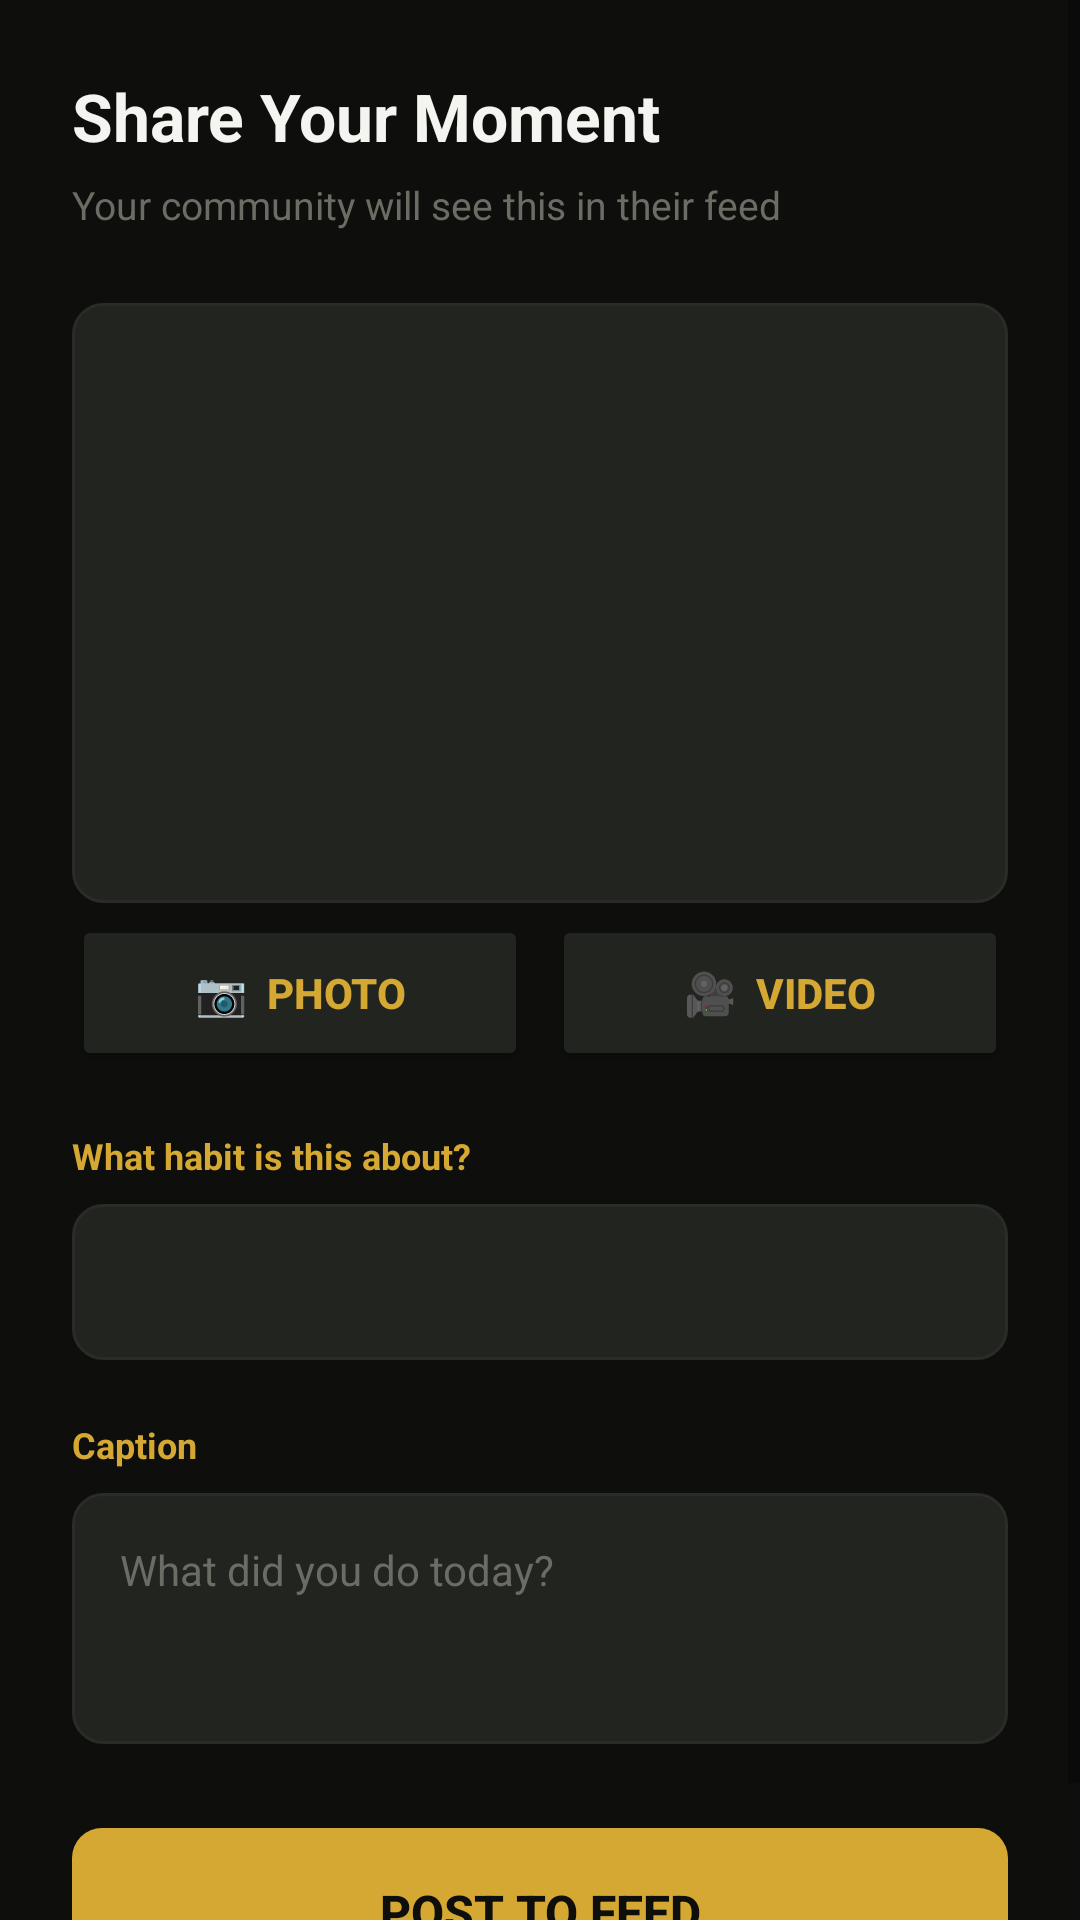

This screen was rendered from an Android layout file. Write that file and the resources it references.
<!-- AndroidManifest.xml: application theme Theme.HabitU -->
<!-- res/layout/activity_upload.xml -->
<?xml version="1.0" encoding="utf-8"?>
<ScrollView xmlns:android="http://schemas.android.com/apk/res/android"
    android:layout_width="match_parent"
    android:layout_height="match_parent"
    android:background="@color/dark_bg">

    <LinearLayout
        android:layout_width="match_parent"
        android:layout_height="wrap_content"
        android:orientation="vertical"
        android:padding="24dp">

        <TextView
            android:text="Share Your Moment"
            android:textSize="22sp"
            android:textStyle="bold"
            android:textColor="@color/white"
            android:layout_width="wrap_content"
            android:layout_height="wrap_content"
            android:layout_marginBottom="6dp"/>

        <TextView
            android:text="Your community will see this in their feed"
            android:textSize="13sp"
            android:textColor="@color/muted"
            android:layout_width="wrap_content"
            android:layout_height="wrap_content"
            android:layout_marginBottom="24dp"/>

        
        <ImageView
            android:id="@+id/imgPreview"
            android:layout_width="match_parent"
            android:layout_height="200dp"
            android:scaleType="centerCrop"
            android:background="@drawable/input_bg"
            android:layout_marginBottom="4dp"/>

        
        <VideoView
            android:id="@+id/videoPreview"
            android:layout_width="match_parent"
            android:layout_height="200dp"
            android:layout_marginBottom="4dp"
            android:visibility="gone"/>

        
        <TextView
            android:id="@+id/tvMediaType"
            android:layout_width="wrap_content"
            android:layout_height="wrap_content"
            android:textSize="11sp"
            android:textColor="@color/lime"
            android:textStyle="bold"
            android:layout_marginBottom="12dp"
            android:visibility="gone"/>

        
        <LinearLayout
            android:layout_width="match_parent"
            android:layout_height="wrap_content"
            android:orientation="horizontal"
            android:layout_marginBottom="20dp">

            <Button
                android:id="@+id/btnPickImage"
                android:text="📷  Photo"
                android:textColor="@color/lime"
                android:textStyle="bold"
                android:backgroundTint="@color/card_bg"
                android:layout_width="0dp"
                android:layout_weight="1"
                android:layout_height="52dp"
                android:layout_marginEnd="8dp"/>

            <Button
                android:id="@+id/btnPickVideo"
                android:text="🎥  Video"
                android:textColor="@color/lime"
                android:textStyle="bold"
                android:backgroundTint="@color/card_bg"
                android:layout_width="0dp"
                android:layout_weight="1"
                android:layout_height="52dp"/>

        </LinearLayout>

        
        <TextView
            android:text="What habit is this about?"
            android:textSize="12sp"
            android:textStyle="bold"
            android:textColor="@color/lime"
            android:layout_width="wrap_content"
            android:layout_height="wrap_content"
            android:layout_marginBottom="8dp"/>

        
        <Spinner
            android:id="@+id/spinnerHabit"
            android:background="@drawable/input_bg"
            android:layout_width="match_parent"
            android:layout_height="52dp"
            android:layout_marginBottom="20dp"
            android:paddingStart="14dp"
            android:popupBackground="@color/card_bg"/>

        
        <TextView
            android:text="Caption"
            android:textSize="12sp"
            android:textStyle="bold"
            android:textColor="@color/lime"
            android:layout_width="wrap_content"
            android:layout_height="wrap_content"
            android:layout_marginBottom="8dp"/>

        
        <EditText
            android:id="@+id/etCaption"
            android:hint="What did you do today?"
            android:textColor="@color/white"
            android:textColorHint="@color/muted"
            android:background="@drawable/input_bg"
            android:padding="16dp"
            android:textSize="14sp"
            android:inputType="textMultiLine"
            android:minLines="3"
            android:maxLines="5"
            android:gravity="top"
            android:layout_width="match_parent"
            android:layout_height="wrap_content"
            android:layout_marginBottom="28dp"/>

        
        <Button
            android:id="@+id/btnPost"
            android:text="Post to Feed"
            android:textColor="@color/dark_bg"
            android:textStyle="bold"
            android:textSize="16sp"
            android:background="@drawable/btn_lime"
            android:layout_width="match_parent"
            android:layout_height="56dp"/>

    </LinearLayout>
</ScrollView>
<!-- resources referenced by this layout -->
<resources>
  <color name="card_bg">#222420</color>
  <color name="dark_bg">#0E0F0C</color>
  <color name="lime">#D4A832</color>
  <color name="muted">#6B6D65</color>
  <color name="white">#F4F5F0</color>
  <!-- drawable btn_lime (drawable) -->
  <?xml version="1.0" encoding="utf-8"?>
  <shape xmlns:android="http://schemas.android.com/apk/res/android">
      <solid android:color="@color/lime"/>
      <corners android:radius="10dp"/>
  </shape>
  <!-- drawable input_bg (drawable) -->
  <?xml version="1.0" encoding="utf-8"?>
  <shape xmlns:android="http://schemas.android.com/apk/res/android">
      <solid android:color="@color/card_bg"/>
      <corners android:radius="10dp"/>
      <stroke android:width="1dp" android:color="@color/border"/>
  </shape>
  <style name="Theme.HabitU" parent="Theme.MaterialComponents.DayNight.NoActionBar">
          <item name="colorPrimary">@color/lime</item>
          <item name="colorPrimaryVariant">@color/mid_bg</item>
          <item name="colorOnPrimary">@color/dark_bg</item>
          <item name="android:windowBackground">@color/dark_bg</item>
          <item name="android:statusBarColor">@color/dark_bg</item>
      </style>
  <color name="border">#2A2C27</color>
  <color name="mid_bg">#1A1C17</color>
</resources>
